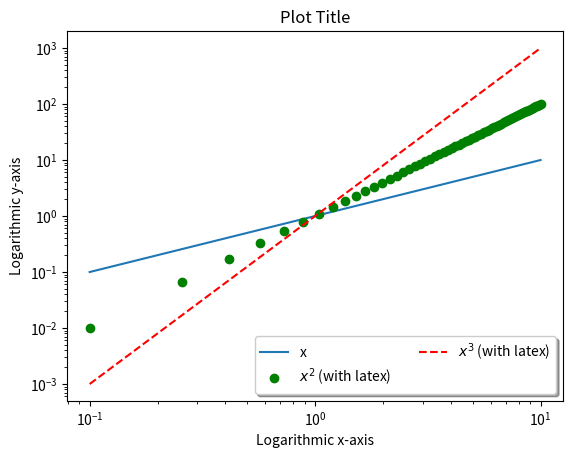

Reproduce this figure in Python.
##################################################################
# Example:  Creating a plot with:
#  -- logarithmic axes
#  -- a legend
#  -- embedded latex formulae
# To begin with, we import the pyplot package from matplotlib
# Common practice is to alias pyplot as plt
# We also import numpy

import matplotlib.pyplot as plt
import numpy as np

###############################################
# Let's generate some sample data to plot
# We will plot two functions of x
pi = np.pi
npts = 64
mydt='float64'
x  = np.linspace(0.1,10,npts,dtype=mydt)

y1 = x
y2 = x*x
y3 = x*x*x
###############################################

# To create a legend, we use the label 
# keyword when creating each of our plots
# If we wish, we can use latex by setting label=r'$latex formula$' .
# Note that the 'r' goes outside the quotes.


fig, ax = plt.subplots()
ax.plot(x,y1,label = 'x')
ax.plot(x,y2,'go',label = r'$x^2$'+' (with latex)') # green circles (first letter g = green; second letter o = filled circle)
ax.plot(x,y3,'r--',label=r'$x^3$'+' (with latex)')  # red dashed lines (first letter r = red; second characters indicate line pattern)

ax.set_xlabel('Logarithmic x-axis')
ax.set_ylabel('Logarithmic y-axis')
ax.set_title('Plot Title')

# To use logarithmic axes, call the set_xscale and set_yscale methods and pass the value "log."
ax.set_yscale('log')
ax.set_xscale('log')

# Once our plot is set, call the legend function 
# loc controls the placement relative to the ax bounds.
# ncol controls the number of columns used in the legend.
legend = plt.legend(loc='lower right', shadow=True, ncol = 2) 

plt.show()



